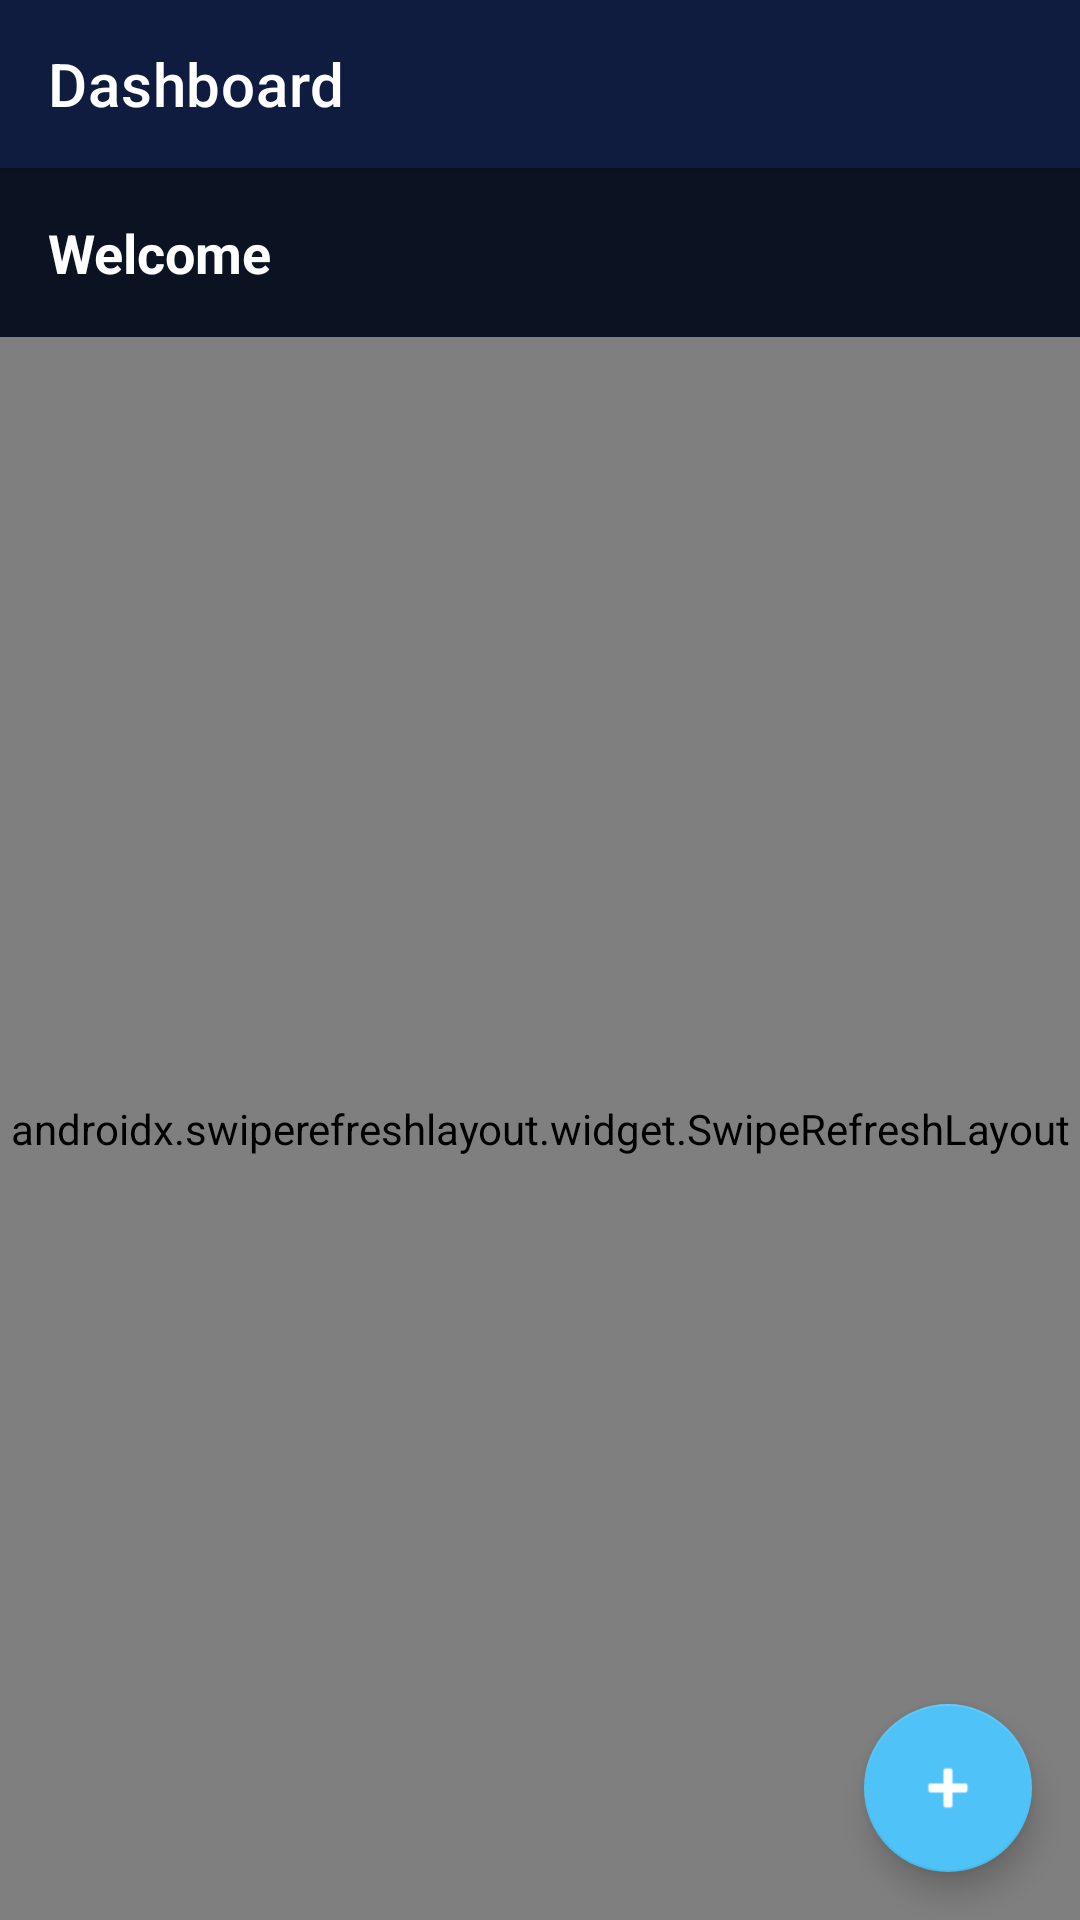

The Android layout XML behind this screen, and the referenced resources:
<!-- AndroidManifest.xml: application theme Theme.InfoVista -->
<!-- res/layout/activity_dashboard.xml -->
<?xml version="1.0" encoding="utf-8"?>
<androidx.coordinatorlayout.widget.CoordinatorLayout xmlns:android="http://schemas.android.com/apk/res/android"
    xmlns:app="http://schemas.android.com/apk/res-auto"
    android:layout_width="match_parent"
    android:layout_height="match_parent"
    android:background="@color/background">

    <com.google.android.material.appbar.AppBarLayout
        android:layout_width="match_parent"
        android:layout_height="wrap_content"
        android:theme="@style/ThemeOverlay.AppCompat.Dark.ActionBar">

        <androidx.appcompat.widget.Toolbar
            android:id="@+id/toolbar"
            android:layout_width="match_parent"
            android:layout_height="?attr/actionBarSize"
            android:background="@color/primary"
            app:popupTheme="@style/ThemeOverlay.AppCompat.Light"
            app:title="Dashboard" />

    </com.google.android.material.appbar.AppBarLayout>

    <LinearLayout
        android:layout_width="match_parent"
        android:layout_height="match_parent"
        android:orientation="vertical"
        app:layout_behavior="@string/appbar_scrolling_view_behavior">

        <TextView
            android:id="@+id/tvWelcome"
            android:layout_width="match_parent"
            android:layout_height="wrap_content"
            android:padding="16dp"
            android:text="Welcome"
            android:textColor="@color/text_primary"
            android:textSize="18sp"
            android:textStyle="bold" />

        <androidx.swiperefreshlayout.widget.SwipeRefreshLayout
            android:id="@+id/swipeRefresh"
            android:layout_width="match_parent"
            android:layout_height="0dp"
            android:layout_weight="1">

            <LinearLayout
                android:layout_width="match_parent"
                android:layout_height="wrap_content"
                android:orientation="vertical">

                
                <androidx.cardview.widget.CardView
                    android:id="@+id/cardBoardPreview"
                    android:layout_width="match_parent"
                    android:layout_height="wrap_content"
                    android:layout_margin="16dp"
                    app:cardBackgroundColor="@color/accent"
                    app:cardCornerRadius="12dp"
                    app:cardElevation="4dp">

                    <LinearLayout
                        android:layout_width="match_parent"
                        android:layout_height="wrap_content"
                        android:orientation="horizontal"
                        android:padding="20dp"
                        android:gravity="center_vertical">

                        <TextView
                            android:layout_width="0dp"
                            android:layout_height="wrap_content"
                            android:layout_weight="1"
                            android:text="📺"
                            android:textSize="40sp" />

                        <LinearLayout
                            android:layout_width="0dp"
                            android:layout_height="wrap_content"
                            android:layout_weight="4"
                            android:orientation="vertical">

                            <TextView
                                android:layout_width="wrap_content"
                                android:layout_height="wrap_content"
                                android:text="Preview Notice Board"
                                android:textColor="@color/white"
                                android:textSize="18sp"
                                android:textStyle="bold" />

                            <TextView
                                android:layout_width="wrap_content"
                                android:layout_height="wrap_content"
                                android:layout_marginTop="4dp"
                                android:text="See how notices appear on display"
                                android:textColor="@color/white"
                                android:textSize="13sp"
                                android:alpha="0.9" />

                        </LinearLayout>

                        <TextView
                            android:layout_width="wrap_content"
                            android:layout_height="wrap_content"
                            android:text="›"
                            android:textColor="@color/white"
                            android:textSize="32sp" />

                    </LinearLayout>

                </androidx.cardview.widget.CardView>

                
                <com.google.android.material.tabs.TabLayout
                    android:id="@+id/tabLayout"
                    android:layout_width="match_parent"
                    android:layout_height="wrap_content"
                    android:background="@color/surface"
                    app:tabTextColor="@color/text_secondary"
                    app:tabSelectedTextColor="@color/white"
                    app:tabIndicatorColor="@color/accent">

                    <com.google.android.material.tabs.TabItem
                        android:layout_width="wrap_content"
                        android:layout_height="wrap_content"
                        android:text="Live" />

                    <com.google.android.material.tabs.TabItem
                        android:layout_width="wrap_content"
                        android:layout_height="wrap_content"
                        android:text="Scheduled" />

                    <com.google.android.material.tabs.TabItem
                        android:layout_width="wrap_content"
                        android:layout_height="wrap_content"
                        android:text="Expired" />

                </com.google.android.material.tabs.TabLayout>

                
                <TextView
                    android:layout_width="match_parent"
                    android:layout_height="wrap_content"
                    android:paddingStart="16dp"
                    android:paddingEnd="16dp"
                    android:paddingTop="8dp"
                    android:paddingBottom="8dp"
                    android:text="All Notices"
                    android:textColor="@color/text_primary"
                    android:textSize="16sp"
                    android:textStyle="bold" />

            <FrameLayout
                android:layout_width="match_parent"
                android:layout_height="wrap_content">

                <androidx.recyclerview.widget.RecyclerView
                    android:id="@+id/recyclerView"
                    android:layout_width="match_parent"
                    android:layout_height="match_parent"
                    android:padding="8dp"
                    android:clipToPadding="false" />

                <TextView
                    android:id="@+id/tvEmpty"
                    android:layout_width="wrap_content"
                    android:layout_height="wrap_content"
                    android:layout_gravity="center"
                    android:text="No notices available"
                    android:textColor="@color/text_secondary"
                    android:textSize="16sp"
                    android:visibility="gone" />

                <ProgressBar
                    android:id="@+id/progressBar"
                    android:layout_width="wrap_content"
                    android:layout_height="wrap_content"
                    android:layout_gravity="center"
                    android:indeterminateTint="@color/primary" />

            </FrameLayout>

            </LinearLayout>

        </androidx.swiperefreshlayout.widget.SwipeRefreshLayout>

    </LinearLayout>

    <com.google.android.material.floatingactionbutton.FloatingActionButton
        android:id="@+id/fabCreate"
        android:layout_width="wrap_content"
        android:layout_height="wrap_content"
        android:layout_gravity="bottom|end"
        android:layout_margin="16dp"
        android:src="@android:drawable/ic_input_add"
        app:backgroundTint="@color/accent"
        app:tint="@color/white" />

</androidx.coordinatorlayout.widget.CoordinatorLayout>
<!-- resources referenced by this layout -->
<resources>
  <color name="accent">#4FC3F7</color>
  <color name="background">#0B1221</color>
  <color name="primary">#0F1C3F</color>
  <color name="surface">#162036</color>
  <color name="text_primary">#FFFFFF</color>
  <color name="text_secondary">#B0C4DE</color>
  <color name="white">#FFFFFF</color>
  <style name="Theme.InfoVista" parent="Theme.MaterialComponents.NoActionBar">
          
          <item name="colorPrimary">@color/primary</item>
          <item name="colorPrimaryVariant">@color/primary_dark</item>
          <item name="colorOnPrimary">@color/white</item>
          
          
          <item name="colorSecondary">@color/accent</item>
          <item name="colorSecondaryVariant">@color/teal_700</item>
          <item name="colorOnSecondary">@color/black</item>
          
          
          <item name="android:statusBarColor">@color/primary_dark</item>
          
          
          <item name="android:colorBackground">@color/background</item>
          <item name="colorSurface">@color/surface</item>
          <item name="colorOnSurface">@color/text_primary</item>
          
          
          <item name="android:textColorPrimary">@color/text_primary</item>
          <item name="android:textColorSecondary">@color/text_secondary</item>
          <item name="android:textColorHint">@color/text_hint</item>
          
          
          <item name="colorAccent">@color/accent</item>
          <item name="colorControlNormal">@color/accent</item>
          <item name="colorControlActivated">@color/accent</item>
          <item name="colorControlHighlight">@color/accent</item>
  
          
          <item name="android:datePickerDialogTheme">@style/Theme.InfoVista.Dialog</item>
          <item name="android:timePickerDialogTheme">@style/Theme.InfoVista.Dialog</item>
          
          
          <item name="textInputStyle">@style/Widget.InfoVista.TextInputLayout</item>
          <item name="materialButtonStyle">@style/Widget.InfoVista.Button</item>
      </style>
  <color name="primary_dark">#081026</color>
  <color name="teal_700">#00ACC1</color>
  <color name="black">#000000</color>
  <color name="text_hint">#6CA6CD</color>
  <style name="Theme.InfoVista.Dialog" parent="Theme.MaterialComponents.DayNight.Dialog">
          <item name="colorAccent">@color/accent</item>
          <item name="android:textColorHighlight">@color/accent</item>
          <item name="android:buttonBarPositiveButtonStyle">@style/Widget.InfoVista.Button.Text</item>
          <item name="android:buttonBarNegativeButtonStyle">@style/Widget.InfoVista.Button.Text</item>
      </style>
  <style name="Widget.InfoVista.TextInputLayout" parent="Widget.MaterialComponents.TextInputLayout.OutlinedBox">
          <item name="boxStrokeColor">@color/accent</item>
          <item name="boxStrokeWidth">1dp</item>
          <item name="hintTextColor">@color/accent</item>
          <item name="android:textColorHint">@color/text_hint</item>
          <item name="editTextColor">@color/text_primary</item>
      </style>
  <style name="Widget.InfoVista.Button" parent="Widget.MaterialComponents.Button">
          <item name="backgroundTint">@color/primary_light</item>
          <item name="android:textColor">@color/white</item>
          <item name="cornerRadius">8dp</item>
          <item name="android:textAllCaps">false</item>
          <item name="android:fontFamily">sans-serif-medium</item>
      </style>
  <style name="Widget.InfoVista.Button.Text" parent="Widget.MaterialComponents.Button.TextButton">
          <item name="android:textColor">@color/accent</item>
      </style>
  <color name="primary_light">#1E3A8A</color>
</resources>
